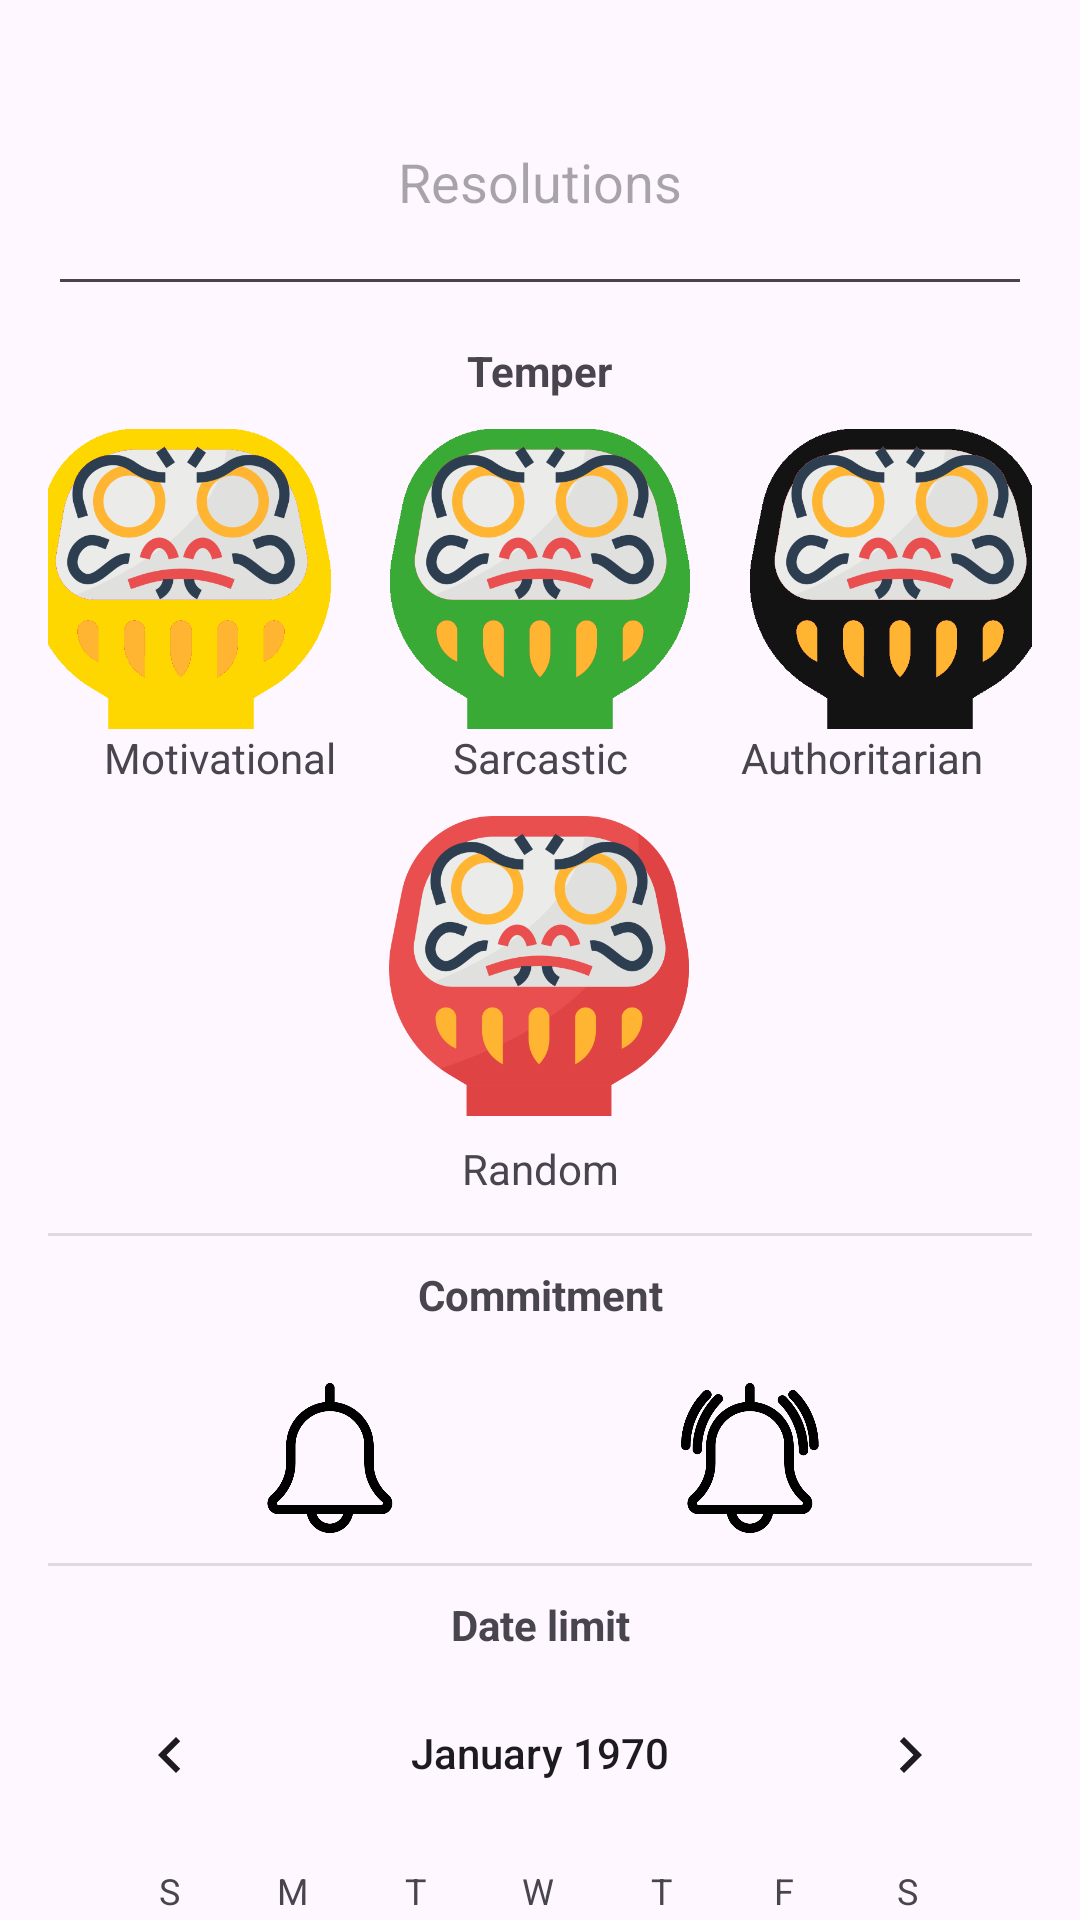

The Android layout XML behind this screen, and the referenced resources:
<!-- AndroidManifest.xml: application theme Theme.Daruma -->
<!-- res/layout/fragment_edit_resolution.xml -->
<?xml version="1.0" encoding="utf-8"?>
<layout xmlns:android="http://schemas.android.com/apk/res/android"
    xmlns:app="http://schemas.android.com/apk/res-auto"
    xmlns:tools="http://schemas.android.com/tools">

    <androidx.core.widget.NestedScrollView
        android:layout_width="match_parent"
        android:layout_height="match_parent"
        android:layout_marginBottom="40dp"
        tools:context=".EditResolution">

        <androidx.constraintlayout.widget.ConstraintLayout
            android:layout_width="match_parent"
            android:layout_height="match_parent"
            android:padding="16dp">

            <com.google.android.material.textfield.TextInputEditText
                android:id="@+id/resolutionTextInput"
                android:layout_width="0dp"
                android:layout_height="86dp"
                android:hint="@string/resolutions"
                android:inputType="textMultiLine"
                android:rotationX="0"
                android:singleLine="false"
                android:textAlignment="center"
                app:layout_constraintEnd_toEndOf="parent"
                app:layout_constraintStart_toStartOf="parent"
                app:layout_constraintTop_toTopOf="parent" />

            <TextView
                android:id="@+id/temperRadioGroupLabel"
                android:layout_width="wrap_content"
                android:layout_height="wrap_content"
                android:layout_marginTop="12dp"
                android:layout_weight="1"
                android:text="@string/temper_radio_group_label"
                android:textStyle="bold"
                app:layout_constraintEnd_toEndOf="parent"
                app:layout_constraintStart_toStartOf="parent"
                app:layout_constraintTop_toBottomOf="@+id/resolutionTextInput" />

            <RadioButton
                android:id="@+id/radioGoldDaruma"
                android:layout_width="100dp"
                android:layout_height="100dp"
                android:layout_margin="10dp"
                android:background="@drawable/daruma_gold_new"
                android:button="@null"
                app:layout_constraintEnd_toStartOf="@+id/radioGreenDaruma"
                app:layout_constraintStart_toStartOf="parent"
                app:layout_constraintTop_toBottomOf="@+id/temperRadioGroupLabel" />

            <TextView
                android:id="@+id/radioGoldDarumaLabel"
                android:layout_width="100dp"
                android:layout_height="wrap_content"
                android:text="@string/radio_gold_daruma_label"
                android:textAlignment="center"
                app:layout_constraintEnd_toStartOf="@+id/radioGreenDarumaLabel"
                app:layout_constraintHorizontal_bias="0.0"
                app:layout_constraintStart_toStartOf="parent"
                app:layout_constraintTop_toBottomOf="@+id/radioGoldDaruma" />

            <RadioButton
                android:id="@+id/radioBlackDaruma"
                android:layout_width="100dp"
                android:layout_height="100dp"
                android:layout_margin="10dp"
                android:layout_marginTop="8dp"
                android:background="@drawable/daruma_black_new"
                android:button="@null"
                app:layout_constraintEnd_toEndOf="parent"
                app:layout_constraintStart_toEndOf="@+id/radioGreenDaruma"
                app:layout_constraintTop_toBottomOf="@+id/temperRadioGroupLabel" />

            <TextView
                android:id="@+id/radioBlackDarumaLabel"
                android:layout_width="100dp"
                android:layout_height="wrap_content"
                android:text="@string/radio_black_daruma_label"
                android:textAlignment="center"
                app:layout_constraintEnd_toEndOf="parent"
                app:layout_constraintStart_toEndOf="@+id/radioGreenDarumaLabel"
                app:layout_constraintTop_toBottomOf="@+id/radioBlackDaruma" />

            <RadioButton
                android:id="@+id/radioGreenDaruma"
                android:layout_width="100dp"
                android:layout_height="100dp"
                android:layout_margin="10dp"
                android:layout_marginTop="8dp"
                android:background="@drawable/daruma_green_new"
                android:button="@null"
                app:layout_constraintEnd_toStartOf="@+id/radioBlackDaruma"
                app:layout_constraintStart_toEndOf="@+id/radioGoldDaruma"
                app:layout_constraintTop_toBottomOf="@+id/temperRadioGroupLabel" />

            <TextView
                android:id="@+id/radioGreenDarumaLabel"
                android:layout_width="100dp"
                android:layout_height="wrap_content"
                android:text="@string/radio_green_daruma_label"
                android:textAlignment="center"
                app:layout_constraintEnd_toStartOf="@+id/radioBlackDarumaLabel"
                app:layout_constraintStart_toEndOf="@+id/radioGoldDarumaLabel"
                app:layout_constraintTop_toBottomOf="@+id/radioGreenDaruma" />

            <RadioButton
                android:id="@+id/radioRedDaruma"
                android:layout_width="100dp"
                android:layout_height="100dp"
                android:layout_margin="10dp"
                android:background="@drawable/daruma_red_new"
                android:button="@null"
                app:layout_constraintEnd_toEndOf="parent"
                app:layout_constraintHorizontal_bias="0.498"
                app:layout_constraintStart_toStartOf="parent"
                app:layout_constraintTop_toBottomOf="@+id/radioGreenDarumaLabel" />

            <TextView
                android:id="@+id/radioRedDarumaLabel"
                android:layout_width="wrap_content"
                android:layout_height="wrap_content"
                android:layout_marginTop="8dp"
                android:text="@string/radio_red_daruma_label"
                app:layout_constraintEnd_toEndOf="parent"
                app:layout_constraintStart_toStartOf="parent"
                app:layout_constraintTop_toBottomOf="@+id/radioRedDaruma" />

            <TextView
                android:id="@+id/commitmentRadioGroupLabel"
                android:layout_width="wrap_content"
                android:layout_height="wrap_content"
                android:layout_marginTop="10dp"
                android:layout_weight="1"
                android:text="@string/commitment_radio_group_label"
                android:textStyle="bold"
                app:layout_constraintEnd_toEndOf="parent"
                app:layout_constraintStart_toStartOf="parent"
                app:layout_constraintTop_toBottomOf="@+id/divider" />

            <RadioGroup
                android:id="@+id/commitmentRadioGroup"
                android:layout_width="wrap_content"
                android:layout_height="wrap_content"
                android:layout_marginTop="10dp"
                android:orientation="horizontal"
                app:layout_constraintEnd_toEndOf="parent"
                app:layout_constraintStart_toStartOf="parent"
                app:layout_constraintTop_toBottomOf="@+id/commitmentRadioGroupLabel">

                <RadioButton
                    android:id="@+id/radioLowCommitment"
                    android:layout_width="50dp"
                    android:layout_height="50dp"
                    android:layout_margin="10dp"
                    android:background="@drawable/bell_1"
                    android:button="@null" />

                <RadioButton
                    android:id="@+id/radioMediumCommitment"
                    android:layout_width="50dp"
                    android:layout_height="50dp"
                    android:layout_margin="10dp"
                    android:background="@drawable/bell_2"
                    android:button="@null" />

                <RadioButton
                    android:id="@+id/radioHighCommitment"
                    android:layout_width="50dp"
                    android:layout_height="50dp"
                    android:layout_margin="10dp"
                    android:background="@drawable/bell_3"
                    android:button="@null" />

            </RadioGroup>

            <TextView
                android:id="@+id/dateLimitLabel"
                android:layout_width="wrap_content"
                android:layout_height="wrap_content"
                android:layout_marginTop="10dp"
                android:layout_weight="1"
                android:text="@string/date_limit_label"
                android:textStyle="bold"
                app:layout_constraintEnd_toEndOf="parent"
                app:layout_constraintStart_toStartOf="parent"
                app:layout_constraintTop_toBottomOf="@+id/divider2" />

            <Button
                android:id="@+id/saveButton"
                android:layout_width="wrap_content"
                android:layout_height="wrap_content"
                android:text="@string/save_resolution"
                app:layout_constraintBottom_toBottomOf="parent"
                app:layout_constraintEnd_toEndOf="parent"
                app:layout_constraintHorizontal_bias="0.517"
                app:layout_constraintStart_toStartOf="parent"
                app:layout_constraintTop_toBottomOf="@+id/dateLimitPicker" />

            <View
                android:id="@+id/divider"
                android:layout_width="wrap_content"
                android:layout_height="1dp"
                android:layout_marginTop="12dp"
                android:background="?android:attr/listDivider"
                app:layout_constraintEnd_toEndOf="parent"
                app:layout_constraintStart_toStartOf="parent"
                app:layout_constraintTop_toBottomOf="@+id/radioRedDarumaLabel" />

            <View
                android:id="@+id/divider2"
                android:layout_width="wrap_content"
                android:layout_height="1dp"
                android:background="?android:attr/listDivider"
                app:layout_constraintEnd_toEndOf="parent"
                app:layout_constraintStart_toStartOf="parent"
                app:layout_constraintTop_toBottomOf="@+id/commitmentRadioGroup" />

            <CalendarView
                android:id="@+id/dateLimitPicker"
                android:layout_width="wrap_content"
                android:layout_height="wrap_content"
                app:layout_constraintEnd_toEndOf="parent"
                app:layout_constraintStart_toStartOf="parent"
                app:layout_constraintTop_toBottomOf="@+id/dateLimitLabel" />


        </androidx.constraintlayout.widget.ConstraintLayout>
    </androidx.core.widget.NestedScrollView>
</layout>
<!-- resources referenced by this layout -->
<resources>
  <!-- drawable bell_1: png bitmap (drawable, 13268 bytes) -->
  <!-- drawable bell_3: png bitmap (drawable, 20447 bytes) -->
  <!-- drawable daruma_black_new: png bitmap (drawable, 43201 bytes) -->
  <!-- drawable daruma_gold_new: png bitmap (drawable, 42927 bytes) -->
  <!-- drawable daruma_green_new: png bitmap (drawable, 43356 bytes) -->
  <!-- drawable daruma_red_new: png bitmap (drawable, 50799 bytes) -->
  <string name="commitment_radio_group_label">Commitment</string>
  <string name="date_limit_label">Date limit</string>
  <string name="radio_black_daruma_label">Authoritarian</string>
  <string name="radio_gold_daruma_label">Motivational</string>
  <string name="radio_green_daruma_label">Sarcastic</string>
  <string name="radio_red_daruma_label">Random</string>
  <string name="resolutions">Resolutions</string>
  <string name="save_resolution">Save</string>
  <string name="temper_radio_group_label">Temper</string>
  <style name="Theme.Daruma" parent="Base.Theme.Daruma" />
  <style name="Base.Theme.Daruma" parent="Theme.Material3.DayNight.NoActionBar">
          
          
      </style>
</resources>
